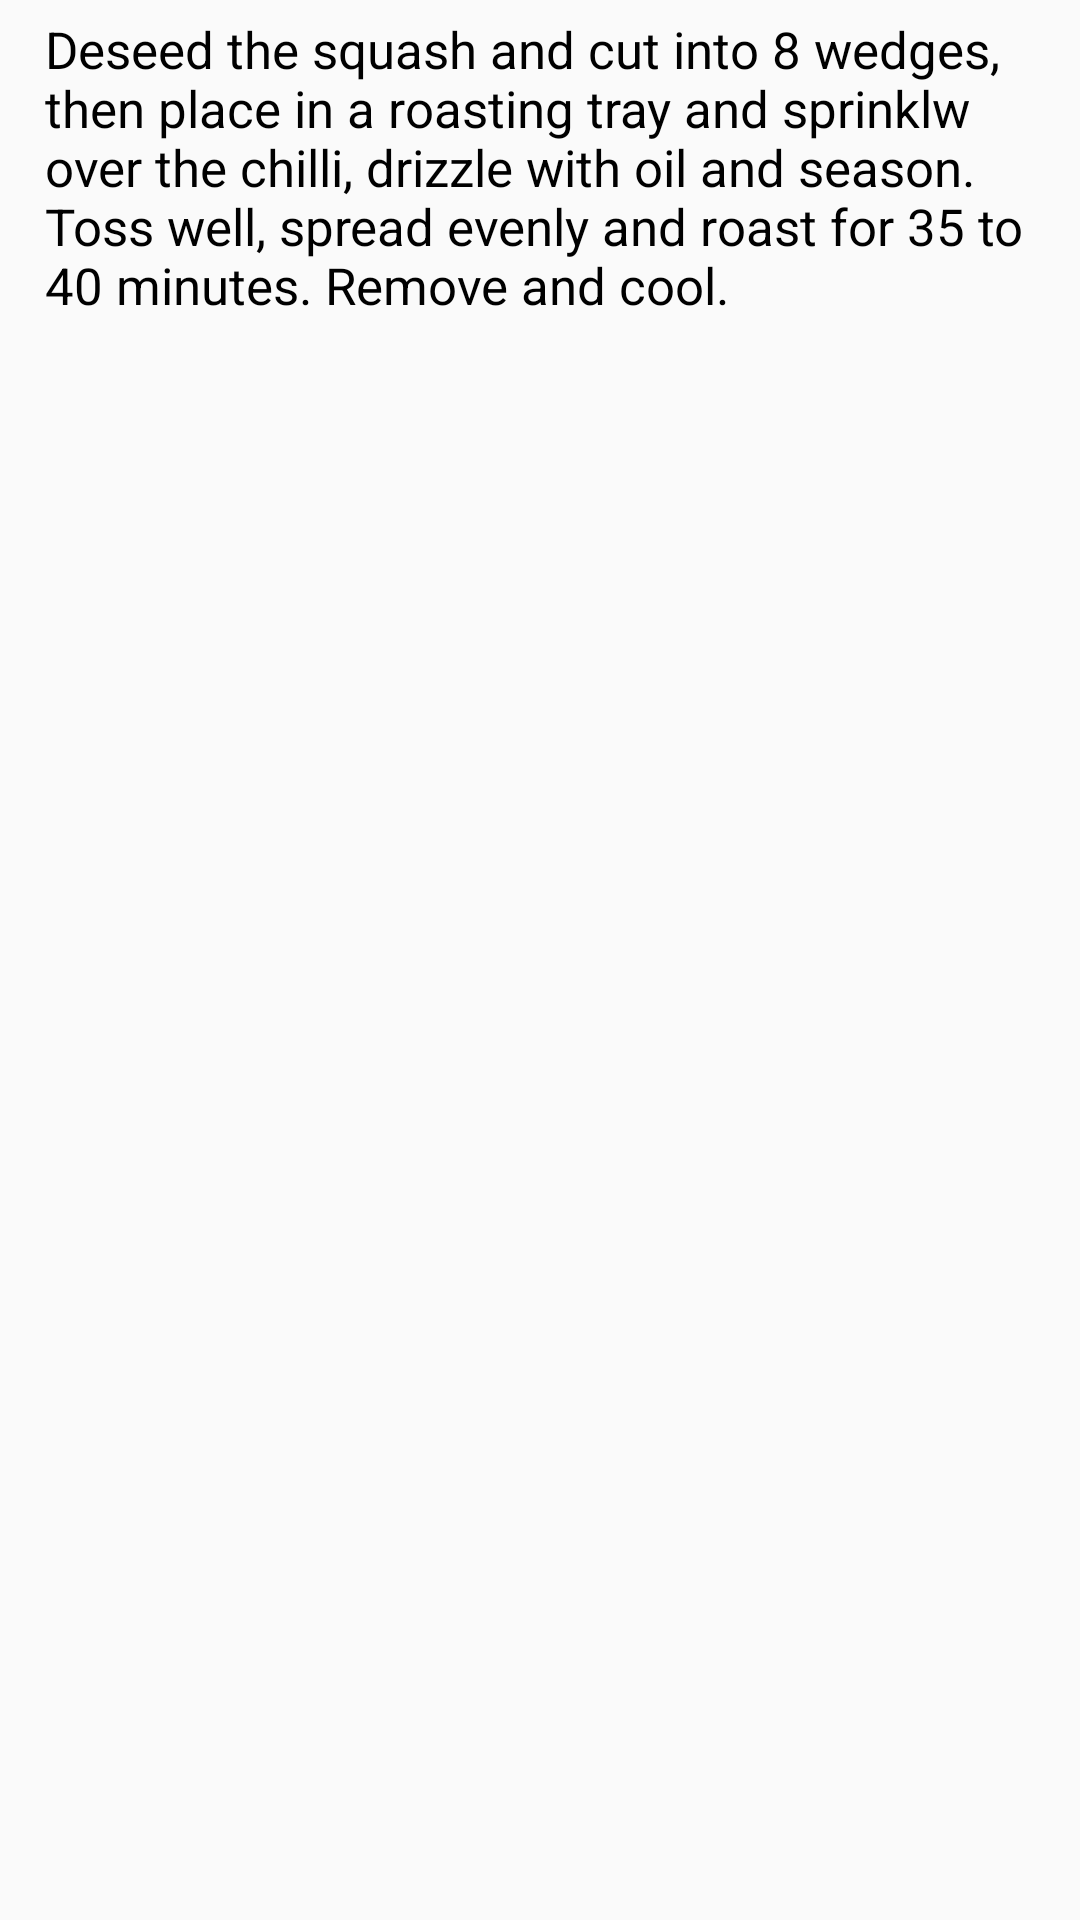

Write the Android layout XML for this screen, with the resource values it uses.
<!-- AndroidManifest.xml: application theme AppTheme -->
<!-- res/layout/recipes_list.xml -->
<?xml version="1.0" encoding="utf-8"?>
<LinearLayout xmlns:android="http://schemas.android.com/apk/res/android"
    android:orientation="vertical" android:layout_width="match_parent"
    android:layout_height="match_parent">


    <LinearLayout
        android:orientation="vertical"
        android:layout_width="match_parent"
        android:layout_height="wrap_content"
        android:layout_marginLeft="5dp"
        android:layout_marginRight="5sp"
        android:layout_marginTop="5dp"
        android:layout_marginBottom="5dp">

        <TextView
            android:text="Deseed the squash and cut into 8 wedges, then place in a roasting tray and sprinklw over the chilli, drizzle with oil and season. Toss well, spread evenly and roast for 35 to 40 minutes. Remove and cool."
            android:layout_width="match_parent"
            android:layout_height="wrap_content"
            android:id="@+id/description"
            android:textSize="17sp"
            android:textColor="#000"
            android:maxLines="6"
            android:paddingLeft="10dp" />
    </LinearLayout>

</LinearLayout>
<!-- resources referenced by this layout -->
<resources>
  <style name="AppTheme" parent="Theme.AppCompat.Light.DarkActionBar">
          
          <item name="colorPrimary">@color/colorPrimary</item>
          <item name="colorPrimaryDark">@color/colorPrimaryDark</item>
          <item name="colorAccent">#f2ea2f</item>
      </style>
  <color name="colorPrimary">#3F51B5</color>
  <color name="colorPrimaryDark">#303F9F</color>
</resources>
